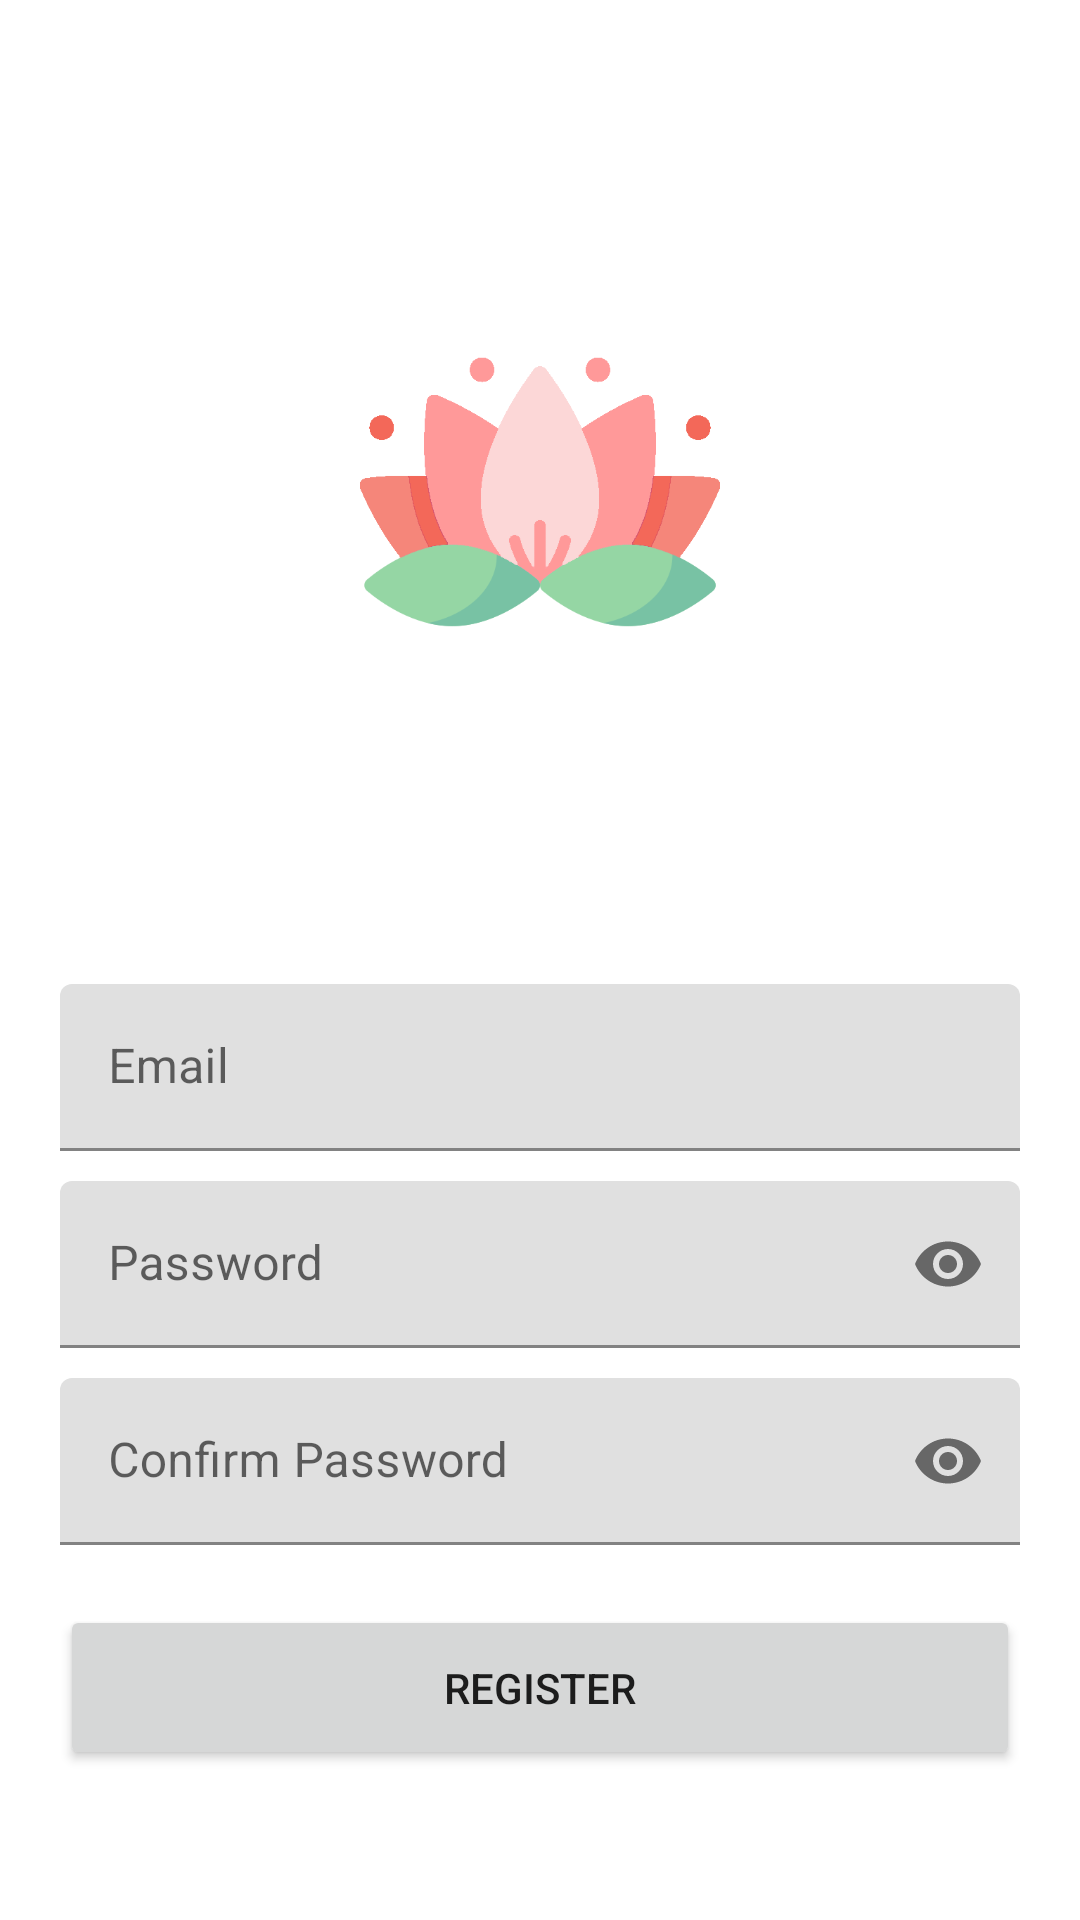

Layout XML and referenced resources for this Android screen:
<!-- AndroidManifest.xml: application theme Theme.Licenta -->
<!-- res/layout/activity_register.xml -->
<?xml version="1.0" encoding="utf-8"?>
<LinearLayout
    xmlns:android="http://schemas.android.com/apk/res/android"
    xmlns:app="http://schemas.android.com/apk/res-auto"
    xmlns:tools="http://schemas.android.com/tools"
    android:layout_width="match_parent"
    android:layout_height="wrap_content"
    android:paddingEnd="20dp"
    android:paddingStart="20dp"
    android:paddingBottom="20dp"
    android:id="@+id/login_view"
    android:fitsSystemWindows="true"
    android:orientation="vertical"
    tools:context=".RegisterActivity">

    <ImageView
        android:padding="50dp"
        android:layout_weight="1"
        android:layout_gravity="center"
        android:adjustViewBounds="true"
        android:src="@drawable/app_icon"
        android:layout_width="220dp"
        android:layout_height="0dp"
        tools:ignore="ContentDescription" />

    <com.google.android.material.textfield.TextInputLayout
        android:id="@+id/input_register_username"
        android:layout_marginBottom="10dp"
        app:startIconDrawable="@drawable/ic_email"
        android:layout_width="match_parent"
        android:layout_height="wrap_content"
        android:hint="Email"
        tools:ignore="HardcodedText">

        <com.google.android.material.textfield.TextInputEditText
            android:id="@+id/et_register_email"
            android:layout_width="match_parent"
            android:inputType="textEmailAddress"
            android:layout_height="wrap_content" />

    </com.google.android.material.textfield.TextInputLayout>

    <com.google.android.material.textfield.TextInputLayout
        android:id="@+id/input_register_password"
        android:layout_marginBottom="10dp"
        app:startIconDrawable="@drawable/ic_lock"
        android:layout_width="match_parent"
        android:layout_height="wrap_content"
        app:endIconMode="password_toggle"
        android:hint="Password"
        tools:ignore="HardcodedText">

        <com.google.android.material.textfield.TextInputEditText
            android:id="@+id/et_register_password"
            android:layout_width="match_parent"
            android:inputType="textPassword"
            android:layout_height="wrap_content" />

    </com.google.android.material.textfield.TextInputLayout>

    <com.google.android.material.textfield.TextInputLayout
        android:id="@+id/input_register_confirm_password"
        android:layout_marginBottom="10dp"
        app:startIconDrawable="@drawable/ic_lock"
        android:layout_width="match_parent"
        android:layout_height="wrap_content"
        app:endIconMode="password_toggle"
        android:hint="Confirm Password"
        tools:ignore="HardcodedText">

        <com.google.android.material.textfield.TextInputEditText
            android:id="@+id/et_register_confirm_password"
            android:layout_width="match_parent"
            android:inputType="textPassword"
            android:layout_height="wrap_content" />

    </com.google.android.material.textfield.TextInputLayout>

    <Button
        android:layout_marginTop="10dp"
        android:layout_marginBottom="30dp"
        android:id="@+id/btn_register"
        android:layout_width="match_parent"
        android:layout_height="55dp"
        android:text="Register"
        tools:ignore="HardcodedText" />

    <com.google.android.material.progressindicator.CircularProgressIndicator
        android:layout_width="wrap_content"
        android:layout_gravity="center"
        android:id="@+id/progress_bar"
        android:visibility="gone"
        android:layout_height="wrap_content"
        app:trackColor="#59A5A5A5"
        app:indicatorSize="40dp"
        app:trackThickness="4dp"
        app:trackCornerRadius="8dp"
        android:indeterminate="true" />

</LinearLayout>
<!-- resources referenced by this layout -->
<resources>
  <!-- drawable app_icon: png bitmap (drawable, 18068 bytes) -->
  <style name="Theme.Licenta" parent="Theme.MaterialComponents.DayNight.DarkActionBar">
          
          <item name="colorPrimary">@color/lighttomato</item>
          <item name="colorPrimaryVariant">@color/lighttomato</item>
          <item name="colorOnPrimary">@color/white</item>
          
          <item name="colorSecondary">@color/lightpeach</item>
          <item name="colorSecondaryVariant">@color/teal_700</item>
          <item name="colorOnSecondary">@color/black</item>
          
          <item name="android:statusBarColor">?attr/colorPrimaryVariant</item>
          
      </style>
  <color name="lighttomato">#f5867a</color>
  <color name="white">#FFFFFFFF</color>
  <color name="lightpeach">#fed7cf</color>
  <color name="teal_700">#FF018786</color>
  <color name="black">#FF000000</color>
</resources>
